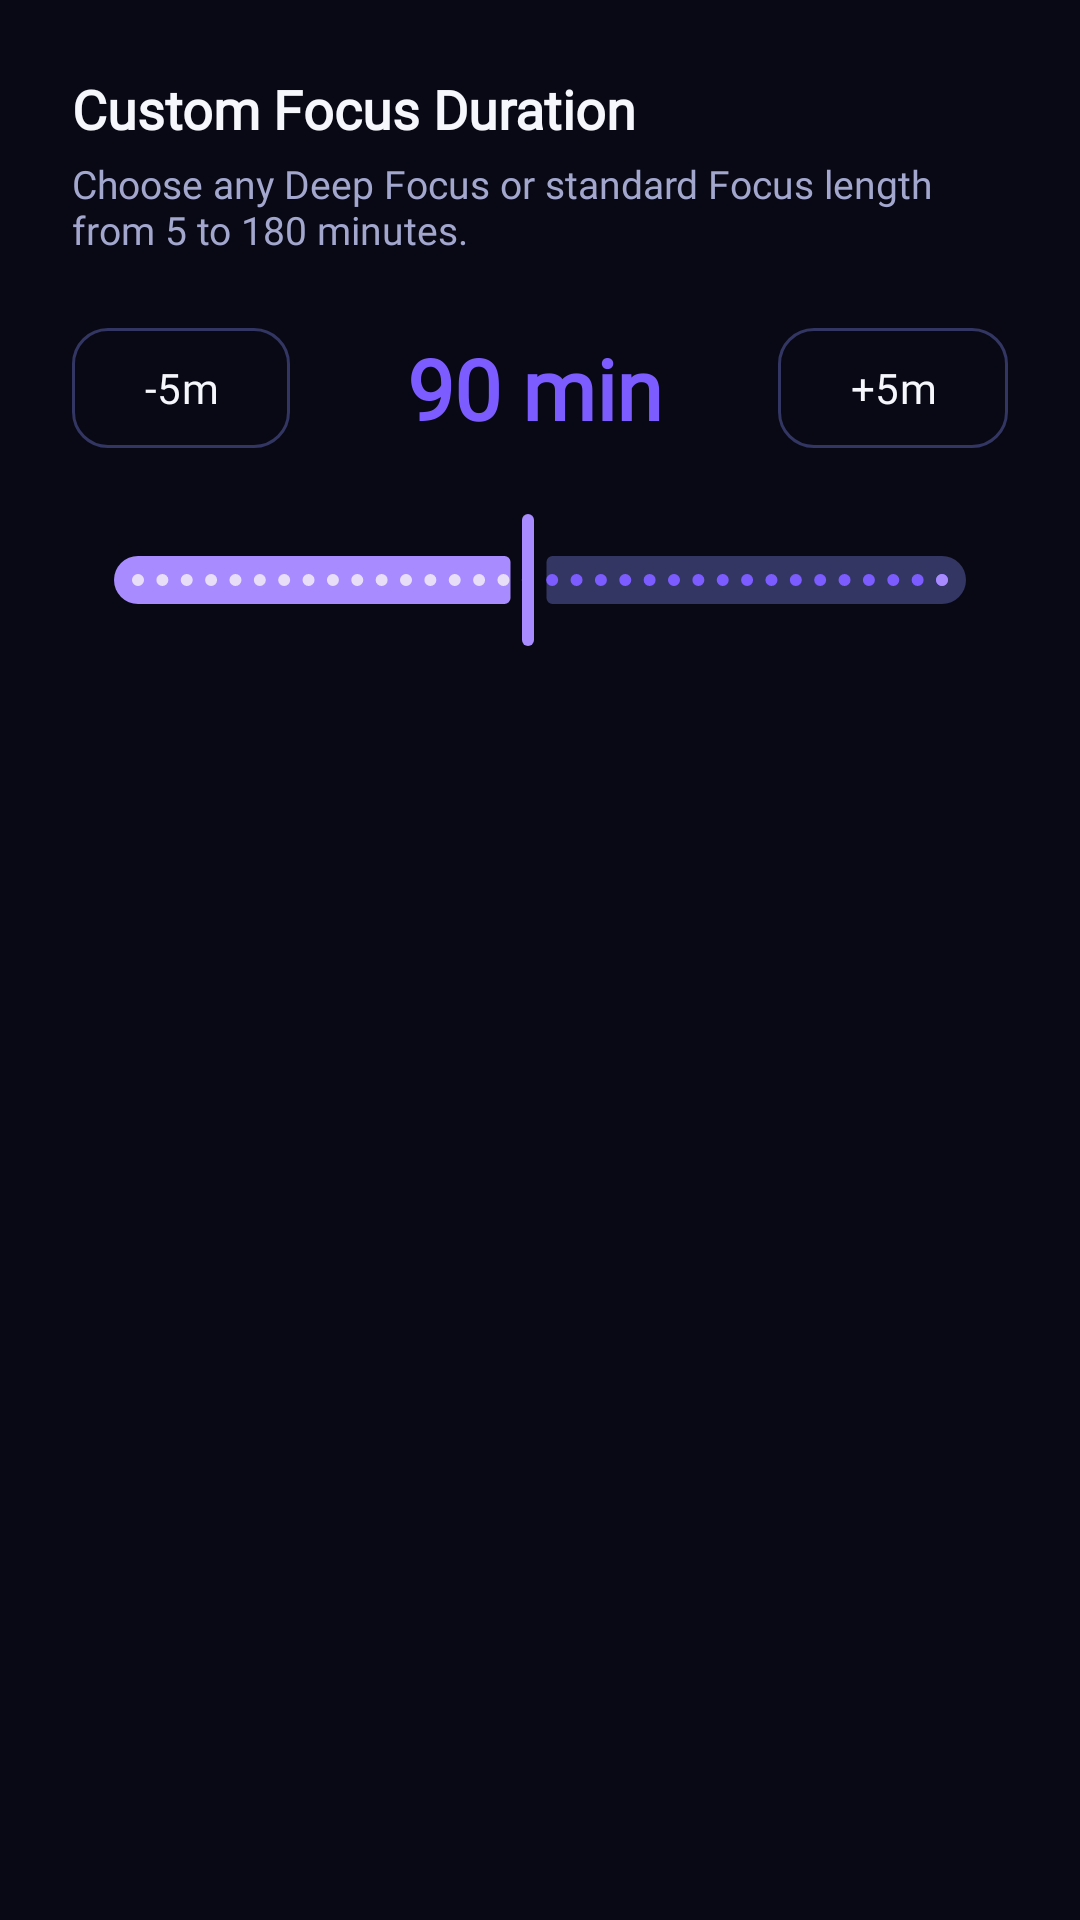

Reconstruct the res/layout file that produces this screen, plus the resources it refers to.
<!-- AndroidManifest.xml: application theme Theme.ScrollLock -->
<!-- res/layout/dialog_custom_duration.xml -->
<?xml version="1.0" encoding="utf-8"?>
<LinearLayout xmlns:android="http://schemas.android.com/apk/res/android"
    xmlns:app="http://schemas.android.com/apk/res-auto"
    android:layout_width="match_parent"
    android:layout_height="wrap_content"
    android:orientation="vertical"
    android:padding="24dp">

    <TextView
        android:layout_width="wrap_content"
        android:layout_height="wrap_content"
        android:fontFamily="@font/plus_jakarta_sans"
        android:text="@string/custom_duration_dialog_title"
        android:textColor="@color/sl_text_primary"
        android:textSize="18sp"
        android:textStyle="bold" />

    <TextView
        android:layout_width="match_parent"
        android:layout_height="wrap_content"
        android:layout_marginTop="4dp"
        android:fontFamily="@font/inter"
        android:text="@string/custom_duration_dialog_subtitle"
        android:textColor="@color/sl_text_secondary"
        android:textSize="13sp" />

    <LinearLayout
        android:layout_width="match_parent"
        android:layout_height="wrap_content"
        android:layout_marginTop="20dp"
        android:gravity="center"
        android:orientation="horizontal">

        <com.google.android.material.button.MaterialButton
            android:id="@+id/btn_custom_minus_5"
            style="@style/Widget.Material3.Button.OutlinedButton"
            android:layout_width="wrap_content"
            android:layout_height="48dp"
            android:minWidth="64dp"
            android:text="-5m"
            android:textAllCaps="false"
            android:textColor="@color/sl_text_primary"
            app:cornerRadius="12dp"
            app:strokeColor="@color/sl_border" />

        <TextView
            android:id="@+id/tv_custom_minutes_value"
            android:layout_width="0dp"
            android:layout_height="wrap_content"
            android:layout_weight="1"
            android:fontFamily="@font/jetbrains_mono"
            android:gravity="center"
            android:text="90 min"
            android:textColor="@color/sl_accent_strong"
            android:textSize="28sp"
            android:textStyle="bold" />

        <com.google.android.material.button.MaterialButton
            android:id="@+id/btn_custom_plus_5"
            style="@style/Widget.Material3.Button.OutlinedButton"
            android:layout_width="wrap_content"
            android:layout_height="48dp"
            android:minWidth="64dp"
            android:text="+5m"
            android:textAllCaps="false"
            android:textColor="@color/sl_text_primary"
            app:cornerRadius="12dp"
            app:strokeColor="@color/sl_border" />
    </LinearLayout>

    <com.google.android.material.slider.Slider
        android:id="@+id/slider_custom_minutes"
        android:layout_width="match_parent"
        android:layout_height="wrap_content"
        android:layout_marginTop="16dp"
        android:stepSize="5.0"
        android:value="90.0"
        android:valueFrom="5.0"
        android:valueTo="180.0"
        app:thumbColor="@color/sl_accent"
        app:trackColorActive="@color/sl_accent"
        app:trackColorInactive="@color/sl_border" />

</LinearLayout>
<!-- resources referenced by this layout -->
<resources>
  <color name="sl_accent">#A78BFF</color>
  <color name="sl_accent_strong">#7C5CFF</color>
  <color name="sl_border">#333663</color>
  <color name="sl_text_primary">#F6F7FC</color>
  <color name="sl_text_secondary">#A3A7CE</color>
  <string name="custom_duration_dialog_subtitle">Choose any Deep Focus or standard Focus length from 5 to 180 minutes.</string>
  <string name="custom_duration_dialog_title">Custom Focus Duration</string>
  <style name="Theme.ScrollLock" parent="Theme.Material3.DayNight.NoActionBar">
          <item name="colorPrimary">@color/sl_accent_strong</item>
          <item name="colorOnPrimary">@color/sl_on_accent</item>
          <item name="colorPrimaryContainer">@color/sl_accent_soft</item>
          <item name="colorOnPrimaryContainer">@color/sl_text_primary</item>
          <item name="colorSecondary">@color/sl_accent</item>
          <item name="colorOnSecondary">@color/sl_on_accent</item>
          <item name="android:colorBackground">@color/sl_background</item>
          <item name="colorSurface">@color/sl_surface_card</item>
          <item name="colorSurfaceVariant">@color/sl_surface_subtle</item>
          <item name="colorOnSurface">@color/sl_text_primary</item>
          <item name="colorOnSurfaceVariant">@color/sl_text_secondary</item>
          <item name="colorOutline">@color/sl_border</item>
          <item name="colorOutlineVariant">@color/sl_border</item>
          <item name="android:windowBackground">@color/sl_background</item>
          <item name="android:statusBarColor">@android:color/transparent</item>
          <item name="android:navigationBarColor">@android:color/transparent</item>
          <item name="android:windowLightStatusBar">false</item>
          <item name="android:windowLightNavigationBar">false</item>
          <item name="fontFamily">@font/inter</item>
      </style>
  <color name="sl_on_accent">#F6F7FC</color>
  <color name="sl_accent_soft">#307C5CFF</color>
  <color name="sl_background">#080914</color>
  <color name="sl_surface_card">#171933</color>
  <color name="sl_surface_subtle">#121429</color>
</resources>
